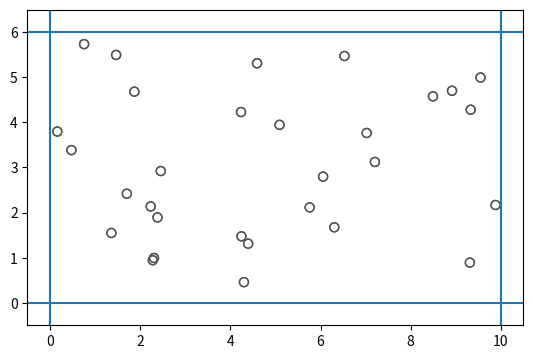

Write the Python code that produced this figure.
# -*- coding: utf-8 -*-
"""
Created on Mon Dec 23 08:46:25 2019

[redacted]
"""
import time
import random
import numpy as np
import matplotlib.pyplot as plt
from matplotlib.animation import FuncAnimation

N = 30                                 # Number of balls.
BALL_RADIUS = 0.1                      # Radius of balls.
RWALL = 10                             # Position of rightmost wall.
TWALL = 6                              # Position of topmost wall.
SPEEDF = 5                             # Scaling factor for initial velocities.
g = 0 * (9.8 / 10) * np.array([0, -1]) # Acceleration due to gravity.

FF = 1                # Fast forward factor
FPS = 80              # Frames per second of animation.
FRAME_DELTA = 1/(FPS) # Time between frames.

# Matrix for rotating 2d vector by 90 degrees.
rot90 = np.zeros((2,2))
rot90[0, 1] = -1
rot90[1, 0] = 1

# Reflect about x-axis.
x_refl = np.zeros((2,2))
x_refl[0, 0] = -1
x_refl[1, 1] = 1

# Reflect about y-axis
y_refl = -1.0 * x_refl

def collision1d(m1, v1, m2, v2):
    """ Returns final velocities in a 1d elastic collision.
    
    """
    v1_final = (1.0/(m1 + m2)) * (m2*(v2 - v1) + m1*v1 + m2*v2)
    v2_final = (1.0/(m1 + m2)) * (-m1 * (v2 - v1) + m1*v1 + m2*v2)
    return v1_final, v2_final

def ball_collision(b1, b2, dt):
    """ Corrects positions and velocities of overlapping balls for collisions.
    
    """
    m1 = b1.mass
    m2 = b2.mass
    r1 = b1.radius
    r2 = b2.radius
    x1 = b1.prevpos
    x2 = b2.prevpos
    v1 = b1.vel
    v2 = b2.vel
    
    s = x1 - x2
    sdot = v1 - v2
    
    # Set up quadratic eqn to find time to collision from previous frame when 
    # balls were not overlapping.
    a = np.dot(sdot, sdot)
    b = 2 * np.dot(s, sdot)
    c = np.dot(s, s) - (r1 + r2)**2
    
    delta1 = (- b - np.sqrt(b**2 - 4*a*c))/(2*a)
    delta2 = (- b + np.sqrt(b**2 - 4*a*c))/(2*a)
    
    # Collision happens at first instance of balls touching, so take minimum
    # of solutions.
    deltat = np.minimum(delta1, delta2)
    
    # Positions at collision.
    x1c = x1 + v1*deltat
    x2c = x2 + v2*deltat
    
    sc = x1c - x2c
    
    # Normal direction unit vector at collision.
    norm = (1/(np.linalg.norm(sc))) * sc
    
    # Normal component of velocities.
    v1n = np.dot(v1, norm)
    v2n = np.dot(v2, norm)
    
    # Calculate new normal velocities. Since velocities in tangential direction
    # remain unchanged, 2d collision is reduced to a 1d collision in the 
    # normal components of velocities.
    v1nf, v2nf = collision1d(m1, v1n, m2, v2n)
    
    # Outgoing velocities.
    v1f =  v1 -v1n*norm + v1nf*norm
    v2f  = v2 -v2n*norm + v2nf*norm
    
    # Update positions and velocities for current frame.
    b1.pos[:] = x1 + (deltat)*v1 + (dt - deltat) * v1f
    b2.pos[:] = x2 + (deltat)*v2 + (dt - deltat) * v2f
    b1.vel[:] = v1f
    b2.vel[:] = v2f

def left_wall_collision(ball, wall_coord, dt):
    """ Corrects position and velocity of ball after detection of collision 
    with leftmost wall.
    
    """
    x = ball.prevpos
    v = ball.vel
    r = ball.radius
    
    # Time since collision from previous frame.
    delta_x_coord = wall_coord + r - x[0]
    deltat = delta_x_coord / v[0] 
    
    # Reflect velocity about the x-axis.
    vf = v[0] * x_refl[:, 0] + v[1] * x_refl[:, 1]
    
    ball.vel[:] = vf
    ball.pos[:] = x + (deltat) * v + (dt - deltat) * vf

def right_wall_collision(ball, wall_coord, dt):
    """ Corrects position and velocity of ball after detection of collision 
    with rightmost wall.
    
    """
    x = ball.prevpos
    v = ball.vel
    r = ball.radius
    
    # Time since collision from prev frame.
    delta_x_coord = wall_coord - r - x[0]
    deltat = delta_x_coord / v[0] 
    
    # Reflect velocity about x-axis.
    vf = v[0] * x_refl[:, 0] + v[1] * x_refl[:, 1]
    
    ball.vel[:] = vf
    ball.pos[:] = x + (deltat) * v + (dt - deltat) * vf

def top_wall_collision(ball, wall_coord, dt):
    """ Corrects position and velocity of ball after detection of collision 
    with topmost wall.
    
    """
    x = ball.prevpos
    v = ball.vel
    r = ball.radius
    
    # Time since collision.
    delta_y_coord = wall_coord - r - x[1]
    deltat = delta_y_coord / v[1] 
    
    # Reflect velocity about y-axis.
    vf = v[0] * y_refl[:, 0] + v[1] * y_refl[:, 1]
    
    ball.vel[:] = vf
    ball.pos[:] = x + (deltat) * v + (dt - deltat) * vf
    
def bot_wall_collision(ball, wall_coord, dt):
    """ Corrects position and velocity of ball after detection of collision 
    with lowest wall.
    
    """
    x = ball.prevpos
    v = ball.vel
    r = ball.radius
    
    # Time since collision.
    delta_y_coord = wall_coord + r - x[1]
    deltat = delta_y_coord / v[1] 
    
    # Reflect velocity about y-axis.
    vf = v[0] * y_refl[:, 0] + v[1] * y_refl[:, 1]
    
    ball.vel[:] = vf
    ball.pos[:] = x + (deltat) * v + (dt - deltat) * vf
    

class body:
    def __init__(self, mass, pos, vel, radius):
        self.mass = mass
        self.pos = pos
        self.vel = vel
        self.radius = radius
    
    def physics(self, delta):
        self.prevpos = self.pos.copy()
        self.vel += g*delta
        self.pos += self.vel * delta
    
    def drawball(self, ax):
        # self.image = plt.Circle(self.pos, BALL_RADIUS, color='b', fill=False)
        self.image = plt.Circle(self.pos, self.radius, color='#555555', fill=False)
        ax.add_artist(self.image)
        return self.image

# Generate balls.
balls = []
for i in range(N):
    balls.append(body(0.1, np.array([random.uniform(BALL_RADIUS, RWALL - BALL_RADIUS),
                                     random.uniform(BALL_RADIUS, TWALL - BALL_RADIUS)]), 
                                    SPEEDF * np.array([random.uniform(-1, 1),
                                                       random.uniform(-1, 1)]),
                                    BALL_RADIUS))      
fig, ax = plt.subplots()

# Draw walls.
ax.axvline(x = 0)
ax.axvline(x = RWALL)
ax.axhline(y = 0)
ax.axhline(y = TWALL)

# Time elapsed in simulation.
time_text = ax.text(0.05, 0.95, '', transform=ax.transAxes)
time_elapsed = 0

images = [] # Stores artists to be updated during animation

def init():
    global prevtime
    ax.set_ylim(-0.5, TWALL + 0.5)
    ax.set_xlim(-0.5, RWALL + 0.5)
    plt.gca().set_aspect('equal', adjustable='box')
    time_text.set_text('')
    
    for ball in balls:
        ball.drawball(ax)
        images.append(ball.image)
    
    images.append(time_text)
    prevtime = time.time()
    return images

def update(frame):
    global prevtime
    global time_elapsed
    
    currtime = time.time()
    dt = FF * (currtime - prevtime)
    prevtime = time.time()
    time_elapsed += dt
    time_text.set_text('Sim time: {:.1f}s'.format(time_elapsed))
    
    # Update state of system ignoring collisions.
    for ball in balls:
        ball.physics(dt)
    
    # Account for collisions.
    for i in range(len(balls)):
        b = balls[i]
        if (b.pos[0] < b.radius):
            left_wall_collision(b, 0, dt)
            continue
        elif (b.pos[0] > RWALL - b.radius):
            right_wall_collision(b, RWALL, dt)
            continue
        elif (b.pos[1] > TWALL - b.radius):
            top_wall_collision(b, TWALL, dt)
            continue
        elif (b.pos[1] < b.radius):
            bot_wall_collision(b, 0, dt)
            continue
        
        for j in range(i + 1, len(balls)):
            b2 = balls[j]
            
            if (np.dot(b.pos - b2.pos, b.pos - b2.pos) < (b.radius + b2.radius)**2):
                ball_collision(b, b2, dt)
    return images

ani = FuncAnimation(fig, update, frames=1000, interval=1000 * FRAME_DELTA , init_func=init,
                    blit=True)

plt.show()
